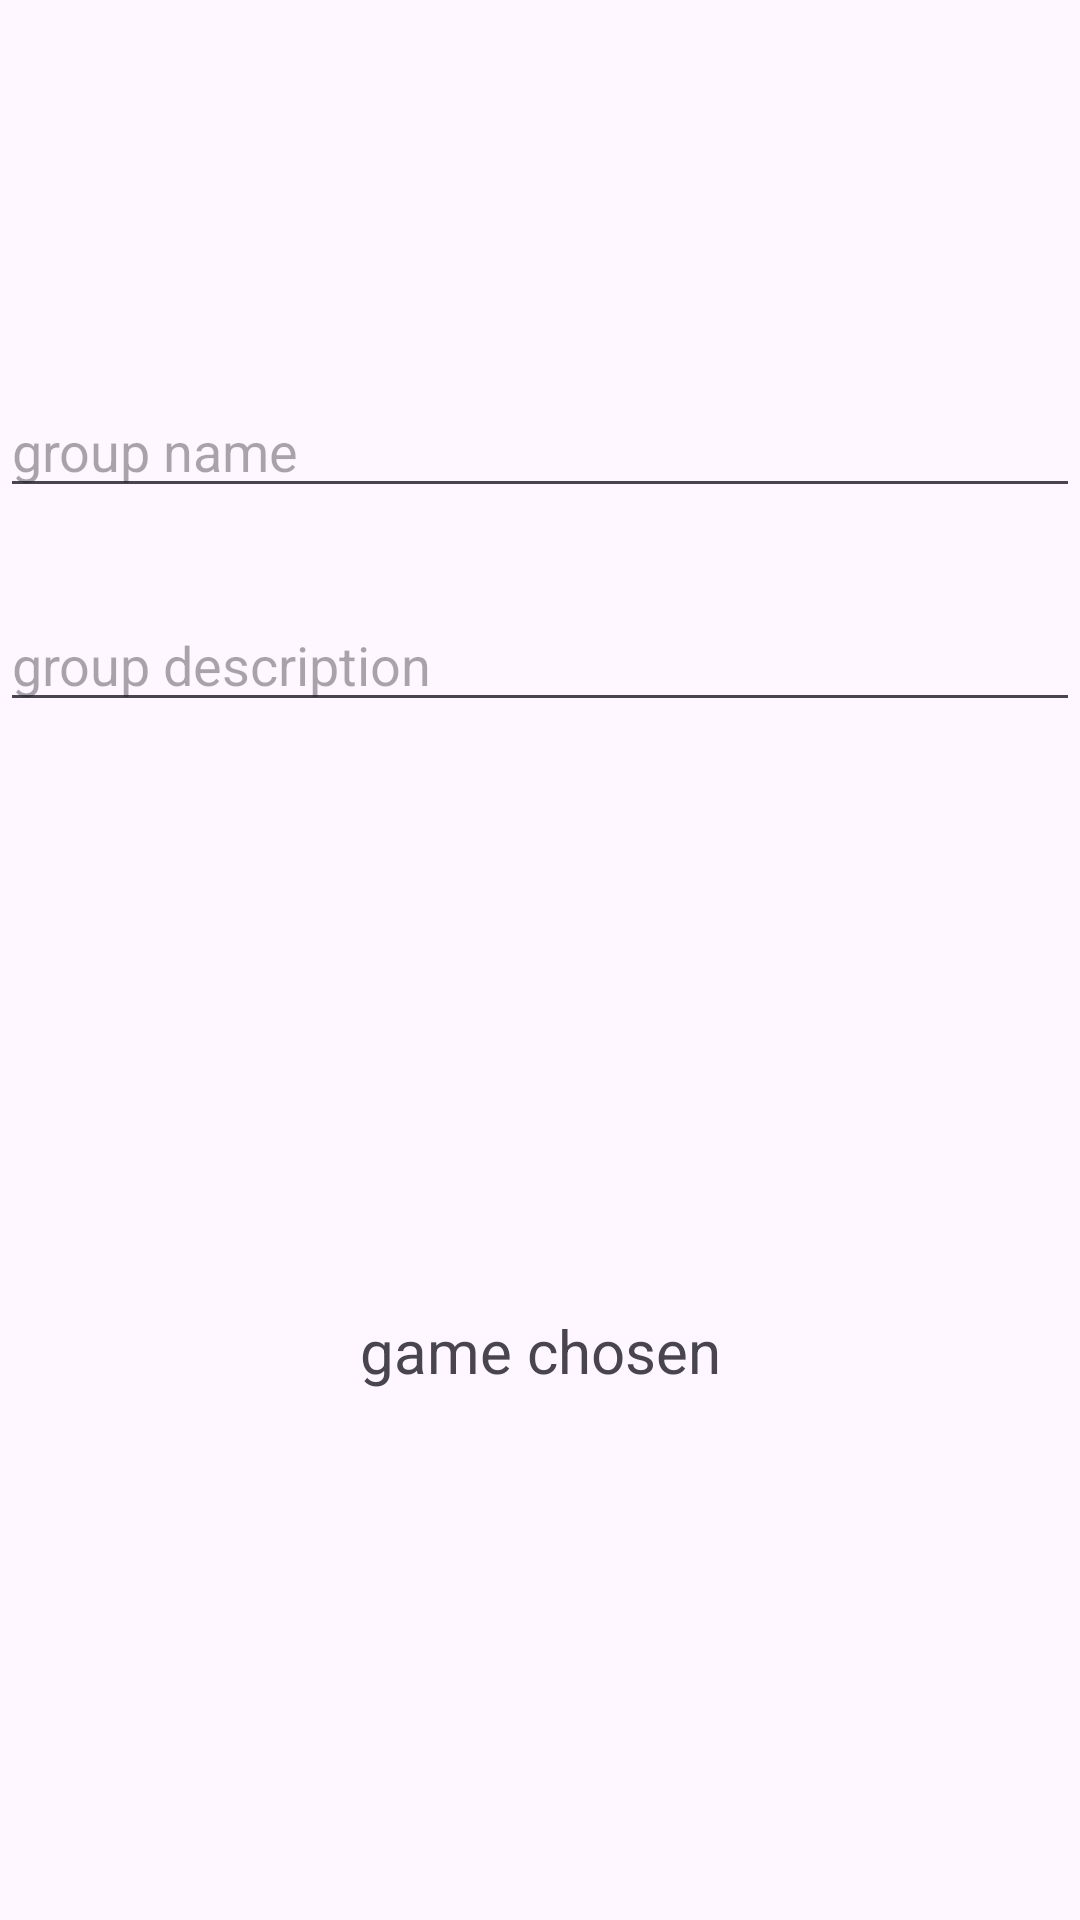

Android layout source for this screen:
<!-- AndroidManifest.xml: application theme Theme.Android_assigment -->
<!-- res/layout/fragment_add_group.xml -->
<LinearLayout xmlns:android="http://schemas.android.com/apk/res/android"
    xmlns:tools="http://schemas.android.com/tools"
    android:layout_width="match_parent"
    android:layout_height="wrap_content"
    android:orientation="vertical"
    tools:context="com.example.android_assigment.AddGroupFragment">

    <ImageButton
        android:id="@+id/go_back_btn_add"
        android:layout_width="48dp"
        android:layout_height="48dp"
        android:background="@android:color/transparent"
        android:src="@drawable/outline_arrow_back_24"
        android:tint="@android:color/black"
        android:layout_marginBottom="80dp"
        />


    <EditText
        android:id="@+id/group_name_fill"
        android:layout_width="match_parent"
        android:layout_height="wrap_content"
        android:layout_marginBottom="30dp"
        android:ems="10"
        android:hint="group name"
        android:inputType="text" />

    <EditText
        android:id="@+id/group_description_fill"
        android:layout_width="match_parent"
        android:layout_height="wrap_content"
        android:layout_marginBottom="30dp"
        android:ems="10"
        android:hint="group description"
        android:inputType="text" />

    <TextView
        android:layout_width="match_parent"
        android:layout_height="match_parent"
        android:layout_marginBottom="10dp"
        android:gravity="center"
        android:text="game chosen"
        android:textSize="20sp" />

    <RadioGroup
        android:id="@+id/game_group"
        android:layout_width="match_parent"
        android:layout_height="wrap_content"
        android:gravity="center"
        android:orientation="horizontal">

        <RadioButton
            android:id="@+id/game_apex"
            android:layout_width="wrap_content"
            android:layout_height="wrap_content"
            android:text="apex" />

        <RadioButton
            android:id="@+id/game_cs"
            android:layout_width="wrap_content"
            android:layout_height="wrap_content"
            android:text="cs" />

        <RadioButton
            android:id="@+id/game_fortnite"
            android:layout_width="wrap_content"
            android:layout_height="wrap_content"
            android:text="fortnite" />

        <RadioButton
            android:id="@+id/game_fc26"
            android:layout_width="wrap_content"
            android:layout_height="wrap_content"
            android:text="fc26" />
    </RadioGroup>


    <Button
        android:id="@+id/submit_add_group_button"
        android:layout_width="match_parent"
        android:layout_height="wrap_content"
        android:text="submit " />

</LinearLayout>
<!-- resources referenced by this layout -->
<resources>
  <style name="Theme.Android_assigment" parent="Base.Theme.Android_assigment" />
  <style name="Base.Theme.Android_assigment" parent="Theme.Material3.DayNight.NoActionBar">
          
          
      </style>
</resources>
